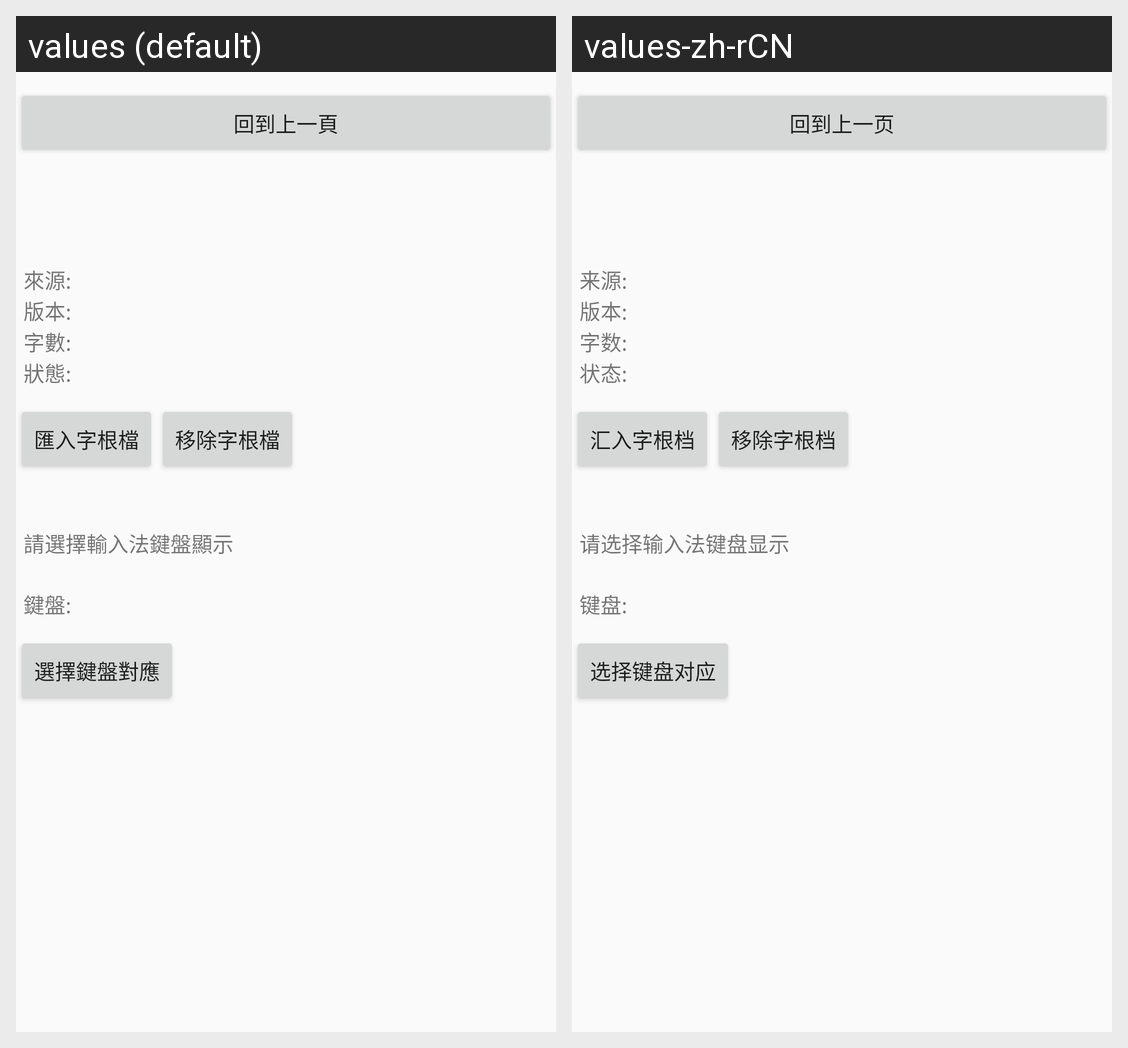

This grid shows one Android layout under two languages. Give, for every string resource on the screen, its name, the default text and each shown locale's text.
Android screen res/layout/kbsetting.xml rendered under 2 locales, left to right: values (default), values-zh-rCN. Device: Nexus 5 (rendered at 1080×1920; each locale shown at half size, 540×960, under a caption strip naming it); theme AppTheme.
Strings drawn on this screen, with the default value and each locale's value (text and hints the layout hard-codes, and strings that could not be matched under every locale, appear in the picture but are not listed):

l3_im_setting_back
  values: 回到上一頁
  values-zh-rCN: 回到上一页

l3_im_setting_source
  values: 來源:
  values-zh-rCN: 来源:

l3_im_setting_version
  values: 版本:
  values-zh-rCN: 版本:

l3_im_setting_total_amount
  values: 字數:
  values-zh-rCN: 字数:

l3_im_setting_import_date
  values: 狀態:
  values-zh-rCN: 状态:

l3_im_setting_button_load
  values: 匯入字根檔
  values-zh-rCN: 汇入字根档

l3_im_setting_button_reset
  values: 移除字根檔
  values-zh-rCN: 移除字根档

l3_im_setting_select_keyboard
  values: 請選擇輸入法鍵盤顯示
  values-zh-rCN: 请选择输入法键盘显示

l3_im_setting_keyboard
  values: 鍵盤:
  values-zh-rCN: 键盘:

l3_im_setting_button_select
  values: 選擇鍵盤對應
  values-zh-rCN: 选择键盘对应
